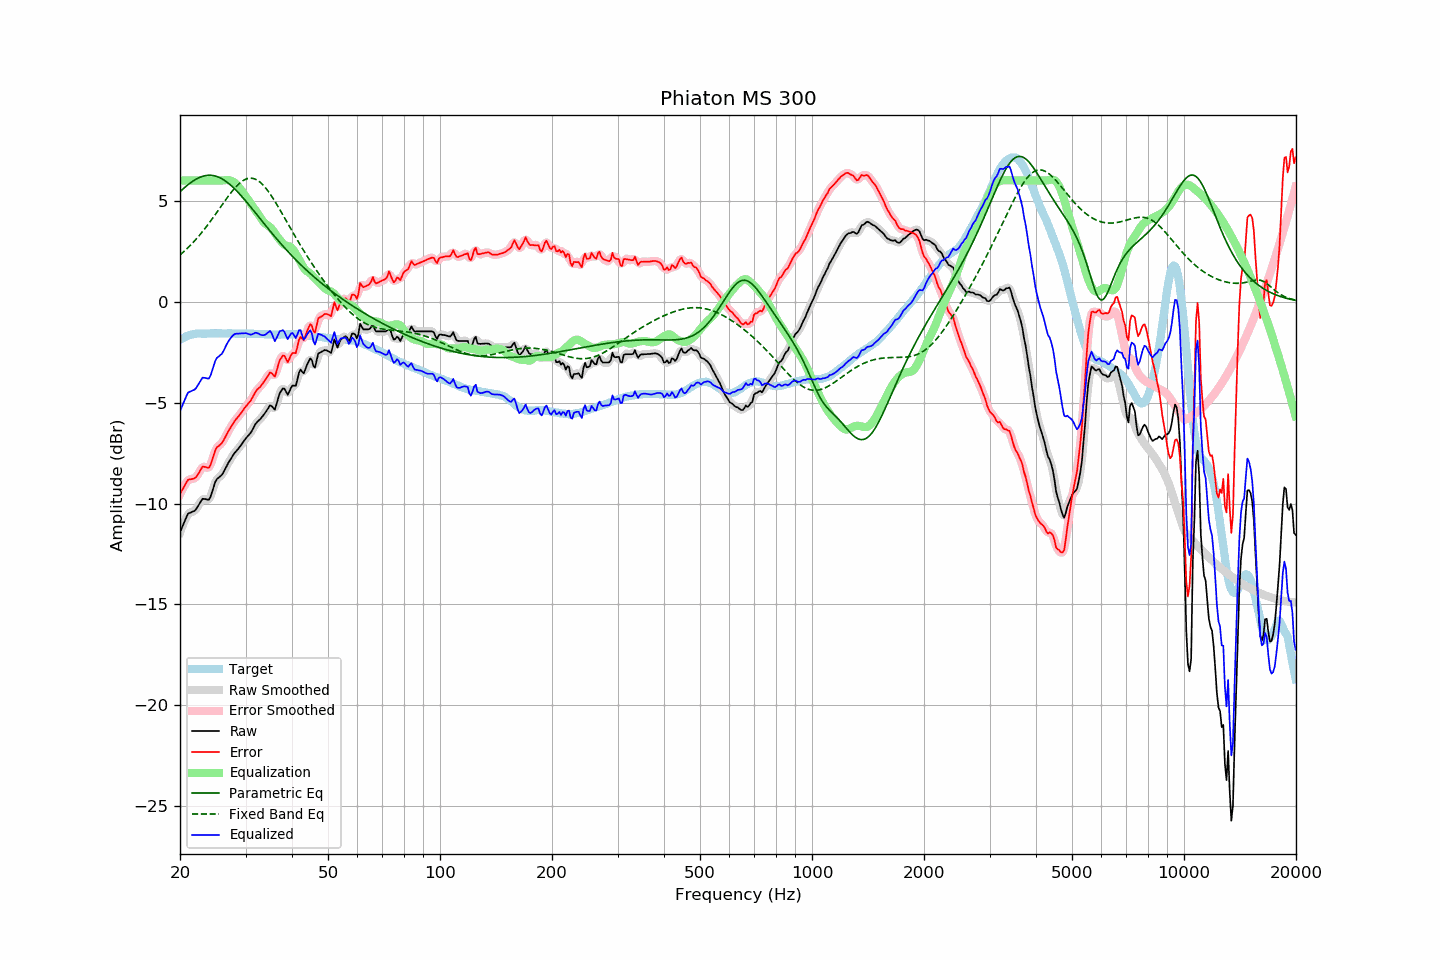

Source data for this figure (header and first rows):
frequency, raw, error, smoothed, error_smoothed, equalization, parametric_eq, fixed_band_eq, equalized_raw, equalized_smoothed, target
20.00, -11.42, -9.53, -11.44, -9.54, 6.00, 5.44, 2.31, -5.42, -5.44, -1.90
20.20, -11.23, -9.39, -11.22, -9.38, 6.00, 5.51, 2.38, -5.23, -5.22, -1.85
20.40, -11.04, -9.25, -11.03, -9.23, 6.00, 5.59, 2.45, -5.04, -5.03, -1.80
20.61, -10.87, -9.10, -10.85, -9.09, 6.00, 5.66, 2.52, -4.87, -4.85, -1.77
20.81, -10.67, -8.96, -10.67, -8.95, 6.00, 5.73, 2.60, -4.67, -4.67, -1.72
21.02, -10.50, -8.83, -10.54, -8.86, 6.00, 5.79, 2.67, -4.50, -4.54, -1.68
21.23, -10.46, -8.81, -10.46, -8.80, 6.00, 5.85, 2.75, -4.46, -4.46, -1.66
21.44, -10.43, -8.80, -10.42, -8.79, 6.00, 5.91, 2.83, -4.43, -4.42, -1.64
21.66, -10.40, -8.78, -10.40, -8.78, 6.00, 5.97, 2.92, -4.40, -4.40, -1.62
21.87, -10.36, -8.75, -10.35, -8.75, 6.00, 6.02, 3.00, -4.36, -4.35, -1.61
22.09, -10.28, -8.69, -10.27, -8.68, 6.00, 6.06, 3.09, -4.28, -4.27, -1.59
22.31, -10.15, -8.57, -10.16, -8.58, 6.00, 6.11, 3.18, -4.15, -4.16, -1.58
22.54, -10.03, -8.45, -10.02, -8.44, 6.00, 6.14, 3.27, -4.03, -4.02, -1.58
22.76, -9.89, -8.31, -9.89, -8.31, 6.00, 6.18, 3.37, -3.89, -3.89, -1.58
22.99, -9.77, -8.17, -9.80, -8.22, 6.00, 6.20, 3.47, -3.77, -3.80, -1.59
23.22, -9.77, -8.18, -9.77, -8.18, 6.00, 6.23, 3.57, -3.77, -3.77, -1.59
23.45, -9.78, -8.19, -9.79, -8.20, 6.00, 6.24, 3.67, -3.78, -3.79, -1.59
23.69, -9.80, -8.22, -9.82, -8.23, 6.00, 6.25, 3.77, -3.80, -3.82, -1.58
23.92, -9.81, -8.23, -9.77, -8.19, 6.00, 6.26, 3.88, -3.81, -3.77, -1.58
24.16, -9.66, -8.09, -9.64, -8.07, 6.00, 6.26, 3.98, -3.66, -3.64, -1.57
24.40, -9.41, -7.85, -9.43, -7.86, 6.00, 6.25, 4.09, -3.41, -3.43, -1.56
24.65, -9.18, -7.60, -9.17, -7.60, 6.00, 6.24, 4.21, -3.18, -3.17, -1.57
24.89, -8.92, -7.35, -8.95, -7.38, 6.00, 6.22, 4.32, -2.92, -2.95, -1.57
25.14, -8.78, -7.21, -8.80, -7.23, 6.00, 6.19, 4.43, -2.78, -2.80, -1.57
25.39, -8.72, -7.16, -8.71, -7.14, 6.00, 6.16, 4.54, -2.72, -2.71, -1.57
25.65, -8.66, -7.09, -8.65, -7.08, 6.00, 6.13, 4.66, -2.66, -2.65, -1.57
25.91, -8.59, -7.01, -8.57, -7.00, 6.00, 6.09, 4.77, -2.59, -2.57, -1.58
26.16, -8.46, -6.89, -8.46, -6.88, 6.01, 6.04, 4.88, -2.46, -2.45, -1.58
26.43, -8.31, -6.73, -8.31, -6.73, 6.01, 5.99, 5.00, -2.29, -2.30, -1.58
26.69, -8.14, -6.57, -8.15, -6.58, 6.02, 5.93, 5.11, -2.13, -2.13, -1.58
26.96, -8.00, -6.43, -8.00, -6.43, 6.02, 5.87, 5.22, -1.98, -1.98, -1.57
27.23, -7.87, -6.30, -7.86, -6.29, 6.00, 5.81, 5.32, -1.86, -1.86, -1.57
27.50, -7.74, -6.17, -7.73, -6.16, 5.98, 5.74, 5.42, -1.76, -1.75, -1.57
27.77, -7.61, -6.03, -7.61, -6.03, 5.94, 5.66, 5.52, -1.67, -1.67, -1.58
28.05, -7.49, -5.91, -7.50, -5.92, 5.89, 5.59, 5.62, -1.61, -1.62, -1.58
28.33, -7.40, -5.81, -7.40, -5.82, 5.82, 5.51, 5.70, -1.59, -1.59, -1.59
28.62, -7.32, -5.72, -7.31, -5.72, 5.73, 5.42, 5.78, -1.59, -1.58, -1.59
28.90, -7.21, -5.63, -7.21, -5.62, 5.63, 5.34, 5.86, -1.58, -1.58, -1.58
29.19, -7.10, -5.51, -7.11, -5.52, 5.53, 5.25, 5.92, -1.58, -1.58, -1.60
29.48, -6.99, -5.42, -6.99, -5.41, 5.42, 5.16, 5.98, -1.57, -1.57, -1.58
29.78, -6.88, -5.29, -6.88, -5.30, 5.31, 5.07, 6.03, -1.56, -1.57, -1.59
30.08, -6.77, -5.19, -6.77, -5.19, 5.20, 4.97, 6.06, -1.56, -1.57, -1.58
30.38, -6.68, -5.09, -6.68, -5.09, 5.09, 4.88, 6.09, -1.59, -1.59, -1.59
30.68, -6.58, -4.99, -6.59, -5.00, 4.97, 4.78, 6.11, -1.61, -1.61, -1.59
30.99, -6.50, -4.90, -6.48, -4.89, 4.86, 4.69, 6.11, -1.64, -1.63, -1.59
31.30, -6.36, -4.76, -6.35, -4.76, 4.74, 4.59, 6.10, -1.62, -1.61, -1.59
31.61, -6.21, -4.61, -6.21, -4.61, 4.63, 4.49, 6.09, -1.58, -1.58, -1.59
31.93, -6.06, -4.46, -6.07, -4.47, 4.52, 4.39, 6.06, -1.54, -1.56, -1.60
32.24, -5.96, -4.36, -5.97, -4.37, 4.41, 4.29, 6.02, -1.56, -1.56, -1.61
32.57, -5.89, -4.29, -5.88, -4.28, 4.29, 4.19, 5.96, -1.59, -1.59, -1.60
32.89, -5.81, -4.21, -5.80, -4.20, 4.17, 4.09, 5.90, -1.64, -1.63, -1.60
33.22, -5.71, -4.10, -5.72, -4.11, 4.05, 3.99, 5.83, -1.66, -1.66, -1.61
33.55, -5.61, -4.00, -5.61, -4.00, 3.95, 3.89, 5.75, -1.66, -1.67, -1.61
33.89, -5.51, -3.88, -5.50, -3.88, 3.87, 3.79, 5.66, -1.64, -1.64, -1.62
34.23, -5.39, -3.77, -5.37, -3.75, 3.80, 3.70, 5.56, -1.58, -1.57, -1.62
34.57, -5.26, -3.64, -5.25, -3.62, 3.75, 3.60, 5.45, -1.52, -1.50, -1.63
34.92, -5.14, -3.51, -5.18, -3.55, 3.69, 3.50, 5.34, -1.45, -1.49, -1.63
35.27, -5.17, -3.54, -5.22, -3.58, 3.61, 3.41, 5.22, -1.57, -1.61, -1.63
35.62, -5.26, -3.63, -5.26, -3.63, 3.51, 3.31, 5.10, -1.76, -1.76, -1.63
35.97, -5.35, -3.72, -5.25, -3.61, 3.39, 3.22, 4.97, -1.96, -1.86, -1.64
... 635 more rows
